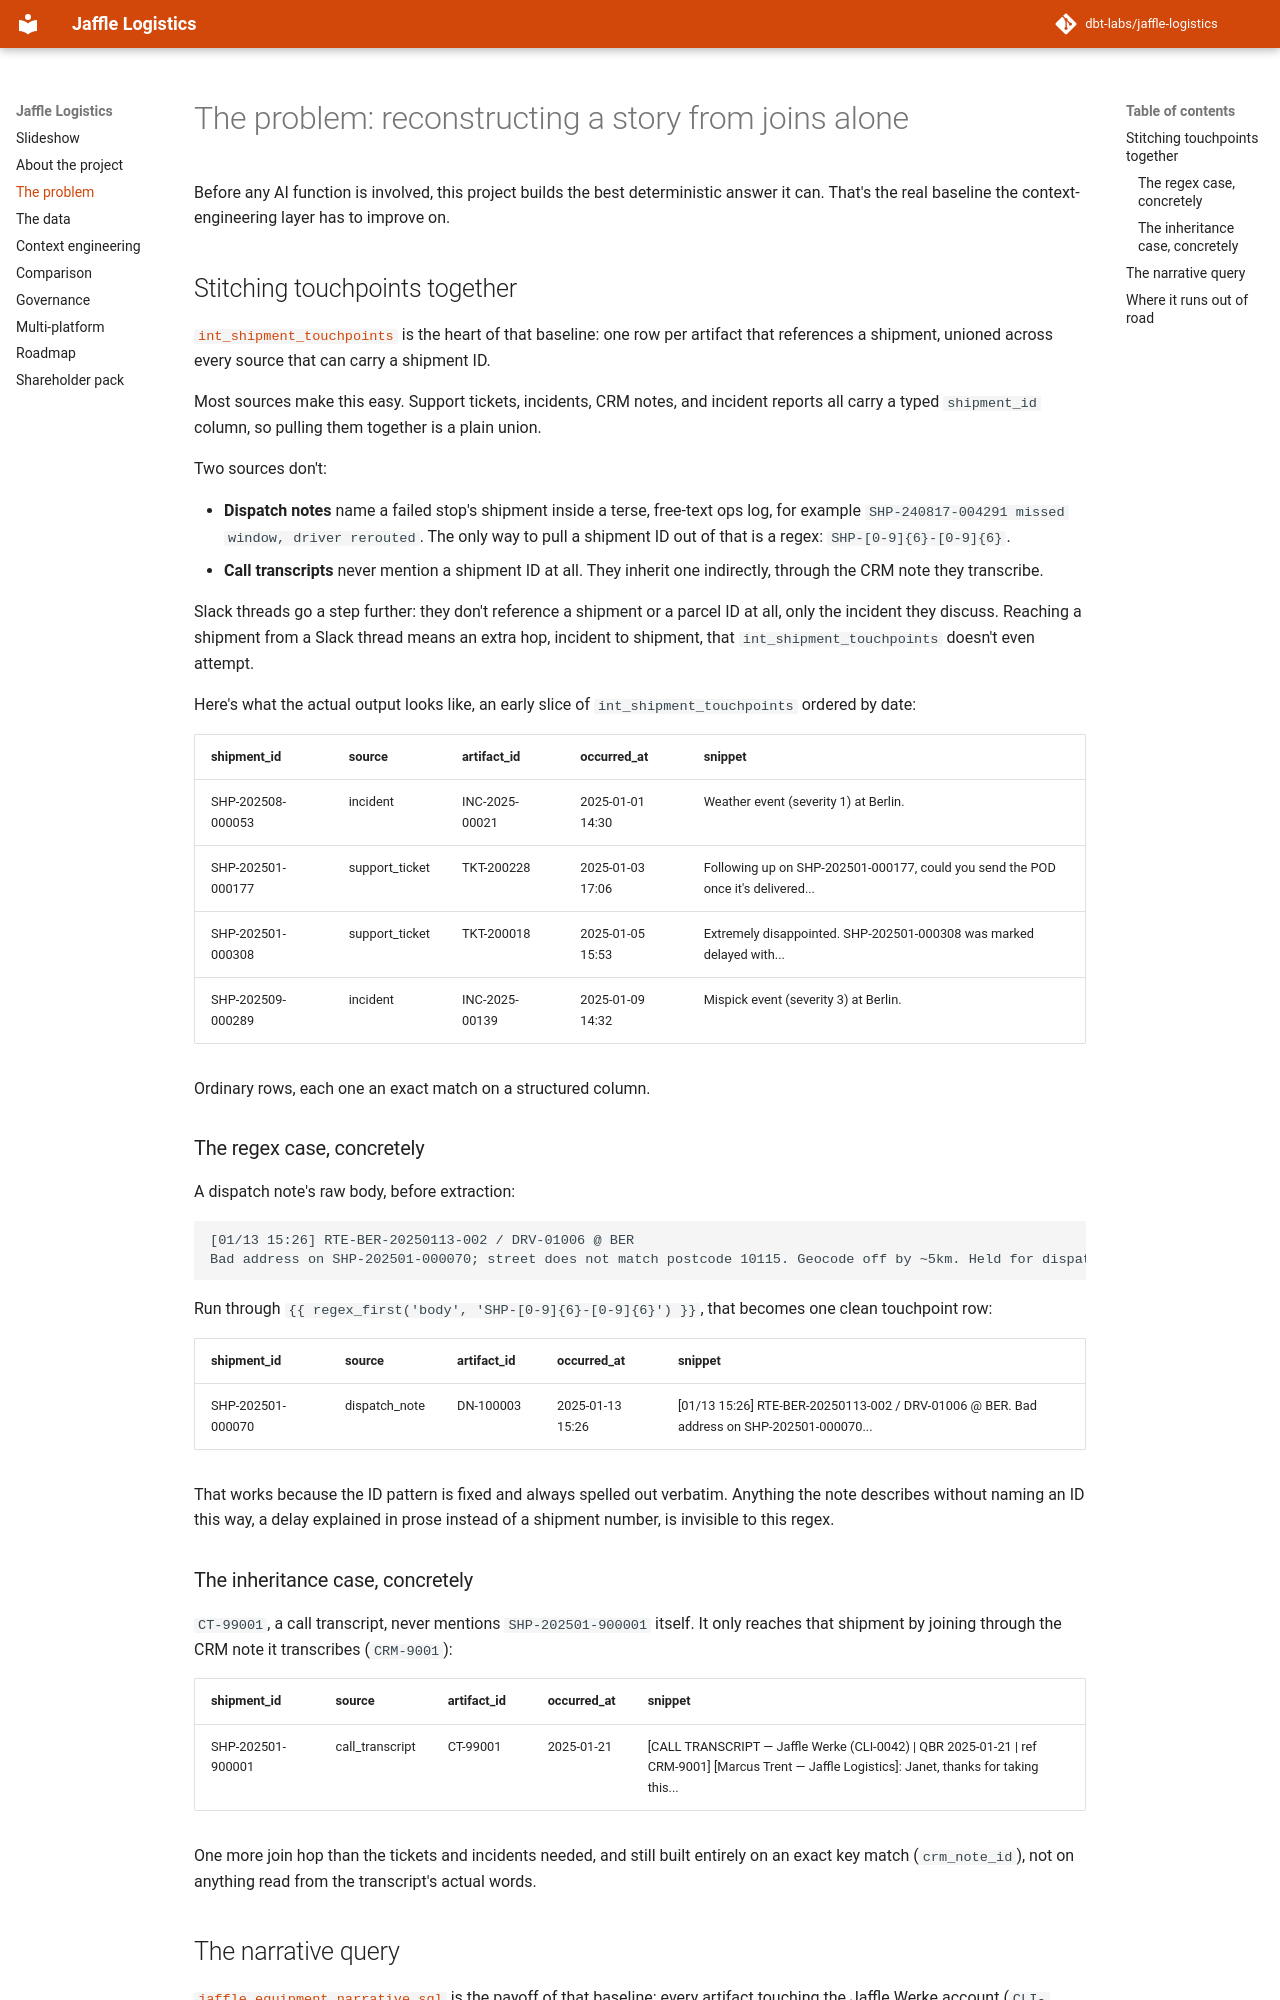

repository: boxysean/jaffle-logistics · page: the-problem.html · generator: mkdocs

# The problem: reconstructing a story from joins alone

Before any AI function is involved, this project builds the best
deterministic answer it can. That's the real baseline the
context-engineering layer has to improve on.

## Stitching touchpoints together

[`int_shipment_touchpoints`](https://github.com/dbt-labs/jaffle-logistics/blob/main/models/intermediate/int_shipment_touchpoints.sql)
is the heart of that baseline: one row per artifact that references a
shipment, unioned across every source that can carry a shipment ID.

Most sources make this easy. Support tickets, incidents, CRM notes, and
incident reports all carry a typed `shipment_id` column, so pulling them
together is a plain union.

Two sources don't:

- **Dispatch notes** name a failed stop's shipment inside a terse,
  free-text ops log, for example `SHP-240817-004291 missed window, driver
  rerouted`. The only way to pull a shipment ID out of that is a regex:
  `SHP-[0-9]{6}-[0-9]{6}`.
- **Call transcripts** never mention a shipment ID at all. They inherit
  one indirectly, through the CRM note they transcribe.

Slack threads go a step further: they don't reference a shipment or a
parcel ID at all, only the incident they discuss. Reaching a shipment from
a Slack thread means an extra hop, incident to shipment, that
`int_shipment_touchpoints` doesn't even attempt.

Here's what the actual output looks like, an early slice of
`int_shipment_touchpoints` ordered by date:

| shipment_id | source | artifact_id | occurred_at | snippet |
|---|---|---|---|---|
| SHP-202508-000053 | incident | INC-2025-00021 | 2025-01-01 14:30 | Weather event (severity 1) at Berlin. |
| SHP-202501-000177 | support_ticket | TKT-200228 | 2025-01-03 17:06 | Following up on SHP-202501-000177, could you send the POD once it's delivered... |
| SHP-202501-000308 | support_ticket | TKT-200018 | 2025-01-05 15:53 | Extremely disappointed. SHP-202501-000308 was marked delayed with... |
| SHP-202509-000289 | incident | INC-2025-00139 | 2025-01-09 14:32 | Mispick event (severity 3) at Berlin. |

Ordinary rows, each one an exact match on a structured column.

### The regex case, concretely

A dispatch note's raw body, before extraction:

```
[01/13 15:26] RTE-BER-20250113-002 / DRV-01006 @ BER
Bad address on SHP-202501-000070; street does not match postcode 10115. Geocode off by ~5km. Held for dispatch correction.
```

Run through `{{ regex_first('body', 'SHP-[0-9]{6}-[0-9]{6}') }}`, that
becomes one clean touchpoint row:

| shipment_id | source | artifact_id | occurred_at | snippet |
|---|---|---|---|---|
| SHP-202501-000070 | dispatch_note | DN-100003 | 2025-01-13 15:26 | [01/13 15:26] RTE-BER-20250113-002 / DRV-01006 @ BER. Bad address on SHP-202501-000070... |

That works because the ID pattern is fixed and always spelled out
verbatim. Anything the note describes without naming an ID this way, a
delay explained in prose instead of a shipment number, is invisible to
this regex.

### The inheritance case, concretely

`CT-99001`, a call transcript, never mentions `SHP-202501-900001` itself.
It only reaches that shipment by joining through the CRM note it
transcribes (`CRM-9001`):

| shipment_id | source | artifact_id | occurred_at | snippet |
|---|---|---|---|---|
| SHP-202501-900001 | call_transcript | CT-99001 | 2025-01-21 | [CALL TRANSCRIPT — Jaffle Werke (CLI-0042) \| QBR 2025-01-21 \| ref CRM-9001] [Marcus Trent — Jaffle Logistics]: Janet, thanks for taking this... |

One more join hop than the tickets and incidents needed, and still built
entirely on an exact key match (`crm_note_id`), not on anything read from
the transcript's actual words.
